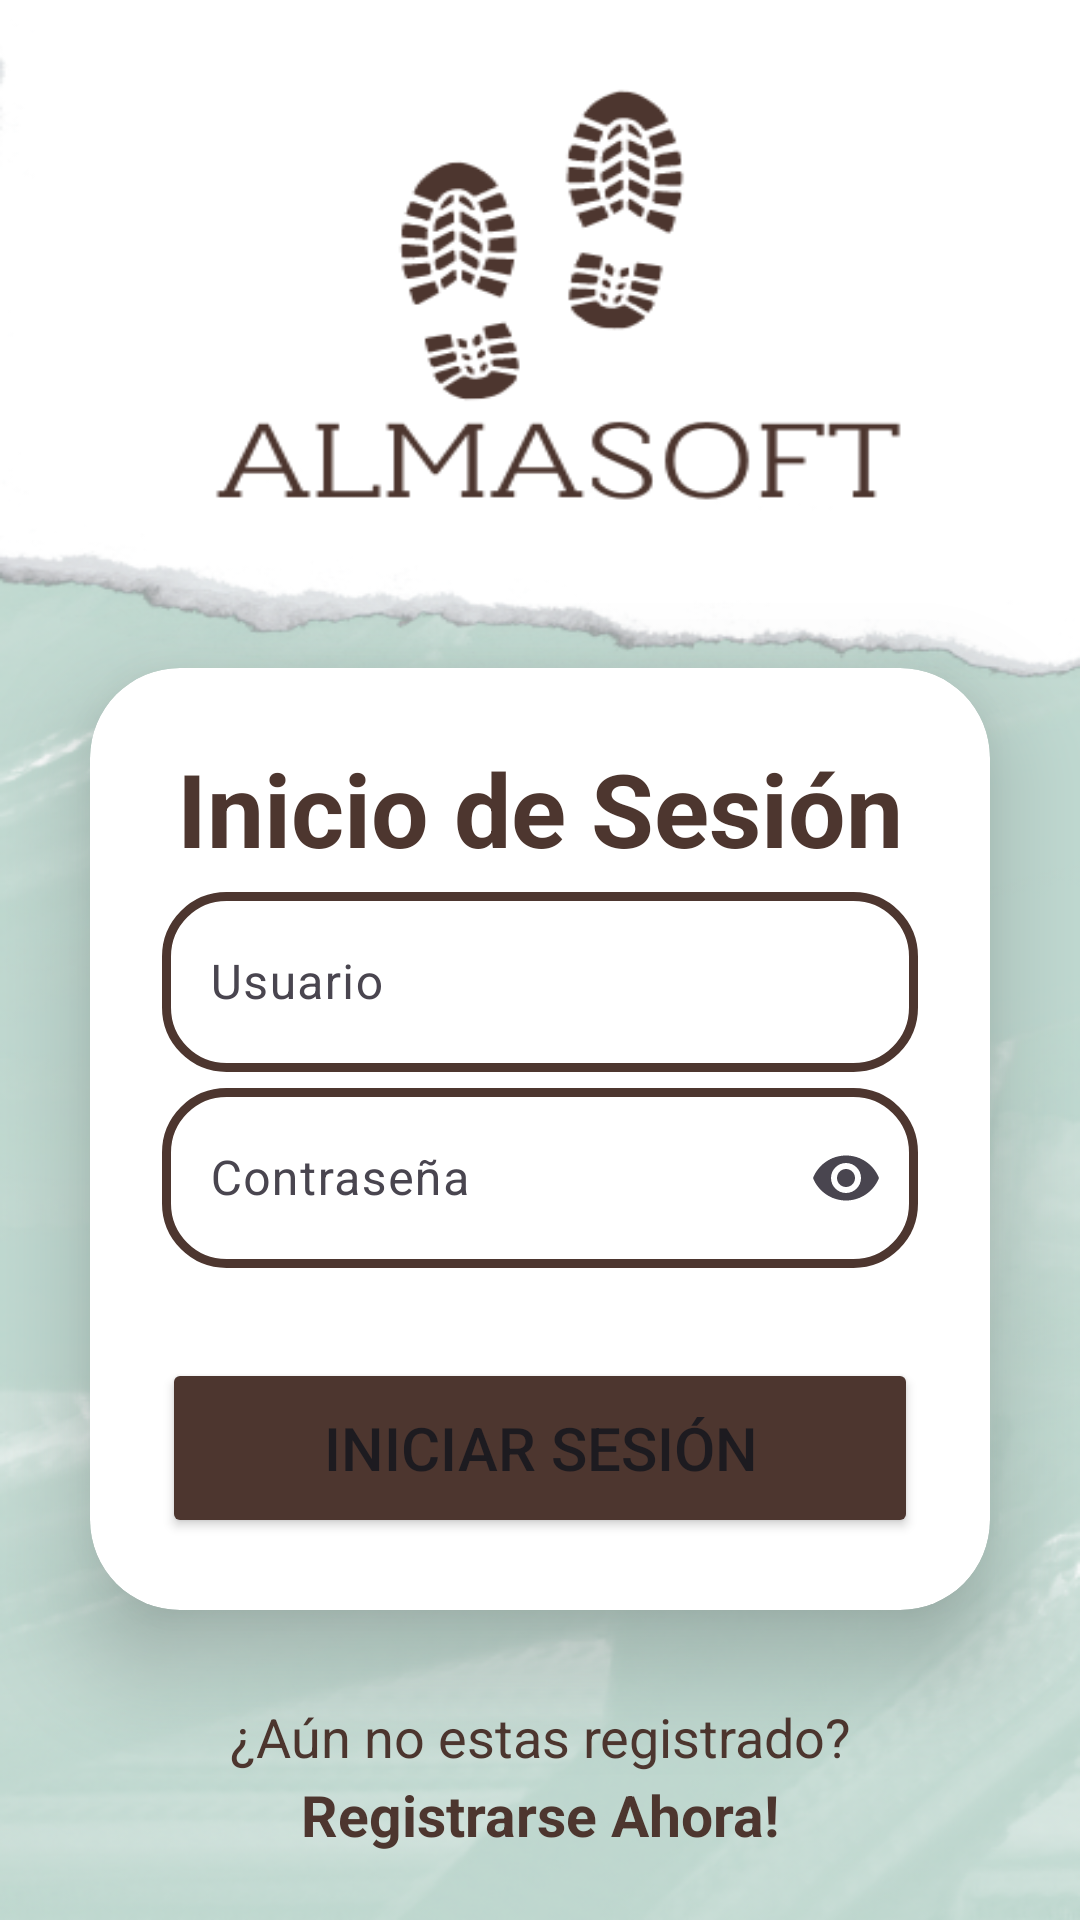

Android layout source for this screen:
<!-- AndroidManifest.xml: application theme Theme.AlmaSoft -->
<!-- res/layout/activity_login.xml -->
<?xml version="1.0" encoding="utf-8"?>
<LinearLayout xmlns:android="http://schemas.android.com/apk/res/android"
    xmlns:app="http://schemas.android.com/apk/res-auto"
    xmlns:tools="http://schemas.android.com/tools"
    android:id="@+id/main"
    android:layout_width="match_parent"
    android:layout_height="match_parent"
    android:background="@drawable/login"
    android:gravity="end|bottom"
    android:orientation="vertical"
    tools:context=".view.LoginActivity">

    <androidx.cardview.widget.CardView
        android:layout_width="match_parent"
        android:layout_height="wrap_content"
        android:layout_margin="30dp"
        android:background="@drawable/custom_edittext"
        app:cardCornerRadius="30dp"
        app:cardElevation="20dp">

        <LinearLayout
            android:layout_width="match_parent"
            android:layout_height="wrap_content"
            android:layout_gravity="center_horizontal"
            android:orientation="vertical"
            android:padding="24dp">

            <TextView
                android:id="@+id/lblInicioSesion"
                android:layout_width="match_parent"
                android:layout_height="wrap_content"
                android:text="@string/lbl_InicioSesion"
                android:textAlignment="center"
                android:textColor="@color/MarronOscuro"
                android:textSize="34sp"
                android:textStyle="bold" />

            <com.google.android.material.textfield.TextInputLayout
                android:layout_width="match_parent"
                android:layout_height="match_parent"
                app:endIconMode="clear_text">


                <com.google.android.material.textfield.TextInputEditText
                    android:id="@+id/txtUsuario_Login"
                    android:layout_width="match_parent"
                    android:layout_height="60dp"
                    android:layout_marginTop="40dp"
                    android:autofillHints=""
                    android:background="@drawable/custom_edittext"
                    android:drawableStart="@drawable/baseline_person_24"
                    android:drawablePadding="8dp"
                    android:ems="10"
                    android:hint="@string/txt_usuario"
                    android:inputType="text"
                    android:maxLength="10"
                    android:textColor="@color/black"
                    android:textColorHint="@color/cardview_dark_background"
                    tools:ignore="VisualLintTextFieldSize,TextContrastCheck" />
            </com.google.android.material.textfield.TextInputLayout>

            <com.google.android.material.textfield.TextInputLayout
                android:layout_width="match_parent"
                android:layout_height="match_parent"
                app:endIconMode="password_toggle">


                <com.google.android.material.textfield.TextInputEditText
                    android:id="@+id/txtClave_Login"
                    android:layout_width="match_parent"
                    android:layout_height="60dp"
                    android:layout_marginTop="20dp"
                    android:autofillHints=""
                    android:background="@drawable/custom_edittext"
                    android:drawableStart="@drawable/baseline_enhanced_encryption_24"
                    android:drawablePadding="8dp"
                    android:ems="10"
                    android:hint="@string/txt_contraseña"
                    android:inputType="textPassword"
                    android:textColor="@color/black"
                    android:textColorHint="@color/cardview_dark_background"
                    tools:ignore="VisualLintTextFieldSize,TextContrastCheck" />
            </com.google.android.material.textfield.TextInputLayout>

            <Button
                android:id="@+id/btnIngresar"
                android:layout_width="match_parent"
                android:layout_height="60dp"
                android:layout_marginTop="30dp"
                android:backgroundTint="@color/MarronOscuro"
                android:onClick="ingresar"
                android:text="@string/btn_ingresar"
                android:textSize="20sp"
                app:cornerRadius="20dp"
                tools:ignore="VisualLintButtonSize" />

        </LinearLayout>
    </androidx.cardview.widget.CardView>

    <TextView
        android:id="@+id/lblAunRegistro"
        android:layout_width="match_parent"
        android:layout_height="wrap_content"
        android:text="@string/lbl_AunRegistrado"
        android:textAlignment="center"
        android:textColor="@color/MarronOscuro"
        android:textSize="18sp"
        tools:ignore="TextContrastCheck" />

    <TextView
        android:id="@+id/lblRegistrarse"
        android:layout_width="match_parent"
        android:layout_height="wrap_content"
        android:layout_marginTop="1dp"
        android:minHeight="48dp"
        android:onClick="enviarGestionUsuario"
        android:text="@string/lbl_registrarse"
        android:textAlignment="center"
        android:textColor="@color/MarronOscuro"
        android:textSize="19sp"
        android:textStyle="bold" />
</LinearLayout>
<!-- resources referenced by this layout -->
<resources>
  <color name="MarronOscuro">#4D362F</color>
  <color name="black">#FF000000</color>
  <!-- drawable custom_edittext (drawable) -->
  <?xml version="1.0" encoding="utf-8"?>
  <shape xmlns:android="http://schemas.android.com/apk/res/android"
      android:shape="rectangle">
      <stroke
          android:width="3dp"
          android:color="@color/MarronOscuro"
          />
      <corners
          android:radius="20dp"
          />
  </shape>
  <!-- drawable login: png bitmap (drawable, 204347 bytes) -->
  <string name="btn_ingresar">Iniciar Sesión</string>
  <string name="lbl_AunRegistrado">¿Aún no estas registrado?</string>
  <string name="lbl_InicioSesion">Inicio de Sesión</string>
  <string name="lbl_registrarse">Registrarse Ahora!</string>
  <string name="txt_usuario">Usuario</string>
  <style name="Theme.AlmaSoft" parent="Base.Theme.AlmaSoft" />
  <style name="Base.Theme.AlmaSoft" parent="Theme.Material3.DayNight.NoActionBar">
          
          
      </style>
</resources>
